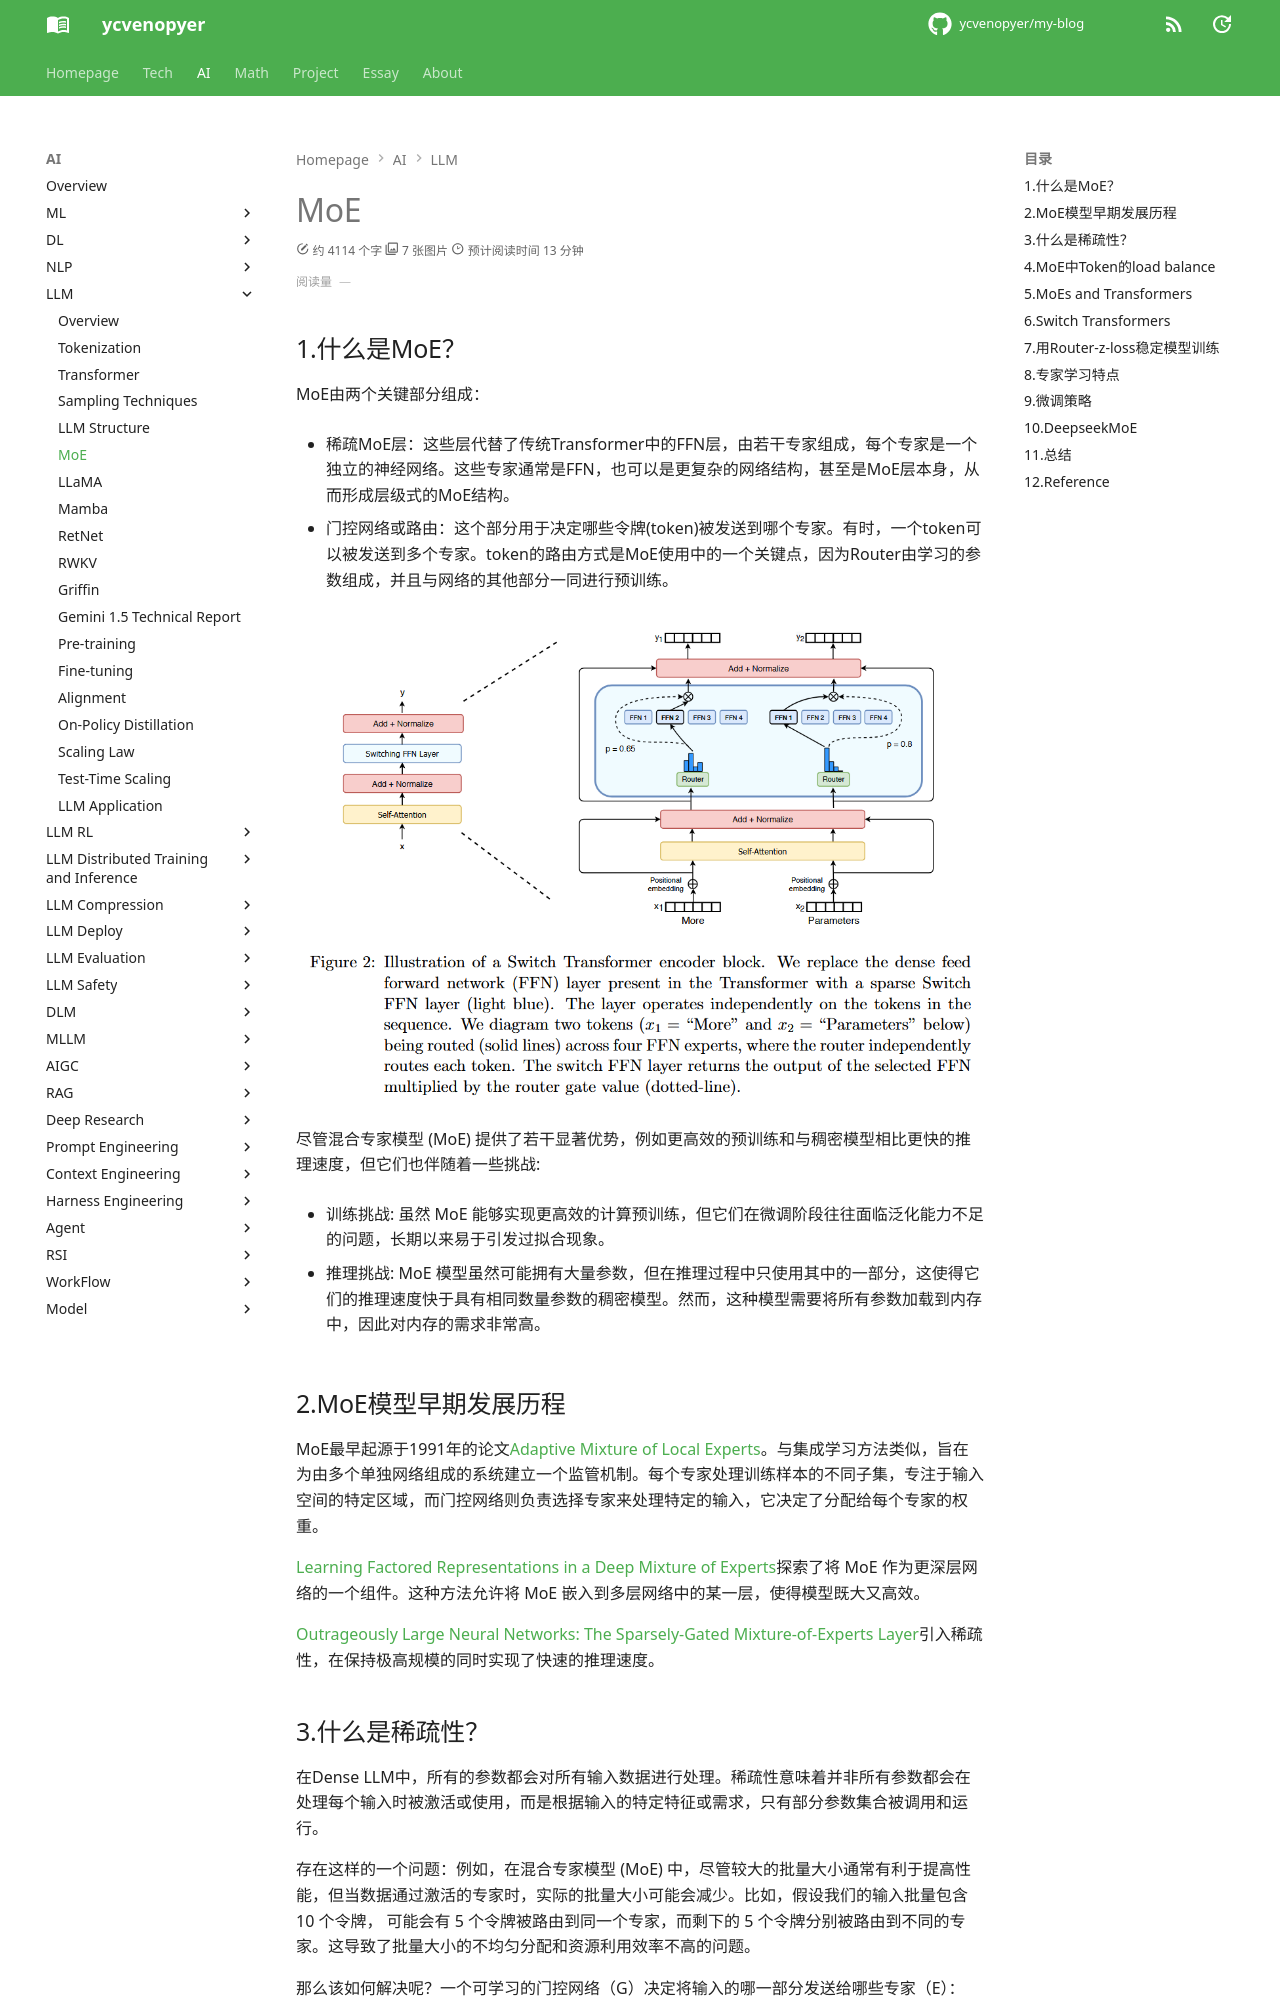

repository: ycvenopyer/my-blog · page: ai-note/llm/moe/index.html · generator: mkdocs

# MoE

## 1.什么是MoE？

MoE由两个关键部分组成：

- 稀疏MoE层：这些层代替了传统Transformer中的FFN层，由若干专家组成，每个专家是一个独立的神经网络。这些专家通常是FFN，也可以是更复杂的网络结构，甚至是MoE层本身，从而形成层级式的MoE结构。

- 门控网络或路由：这个部分用于决定哪些令牌(token)被发送到哪个专家。有时，一个token可以被发送到多个专家。token的路由方式是MoE使用中的一个关键点，因为Router由学习的参数组成，并且与网络的其他部分一同进行预训练。

![MOE](image/MOE.png)

尽管混合专家模型 (MoE) 提供了若干显著优势，例如更高效的预训练和与稠密模型相比更快的推理速度，但它们也伴随着一些挑战:

- 训练挑战: 虽然 MoE 能够实现更高效的计算预训练，但它们在微调阶段往往面临泛化能力不足的问题，长期以来易于引发过拟合现象。

- 推理挑战: MoE 模型虽然可能拥有大量参数，但在推理过程中只使用其中的一部分，这使得它们的推理速度快于具有相同数量参数的稠密模型。然而，这种模型需要将所有参数加载到内存中，因此对内存的需求非常高。

## 2.MoE模型早期发展历程

MoE最早起源于1991年的论文[Adaptive Mixture of Local Experts](https://direct.mit.edu/neco/article-abstract/3/1/79/5560/Adaptive-Mixtures-of-Local-Experts?redirectedFrom=fulltext)。与集成学习方法类似，旨在为由多个单独网络组成的系统建立一个监管机制。每个专家处理训练样本的不同子集，专注于输入空间的特定区域，而门控网络则负责选择专家来处理特定的输入，它决定了分配给每个专家的权重。

[Learning Factored Representations in a Deep Mixture of Experts](https://arxiv.org/abs/1312.4314)探索了将 MoE 作为更深层网络的一个组件。这种方法允许将 MoE 嵌入到多层网络中的某一层，使得模型既大又高效。

[Outrageously Large Neural Networks: The Sparsely-Gated Mixture-of-Experts Layer](https://arxiv.org/abs/1701.06538)引入稀疏性，在保持极高规模的同时实现了快速的推理速度。
